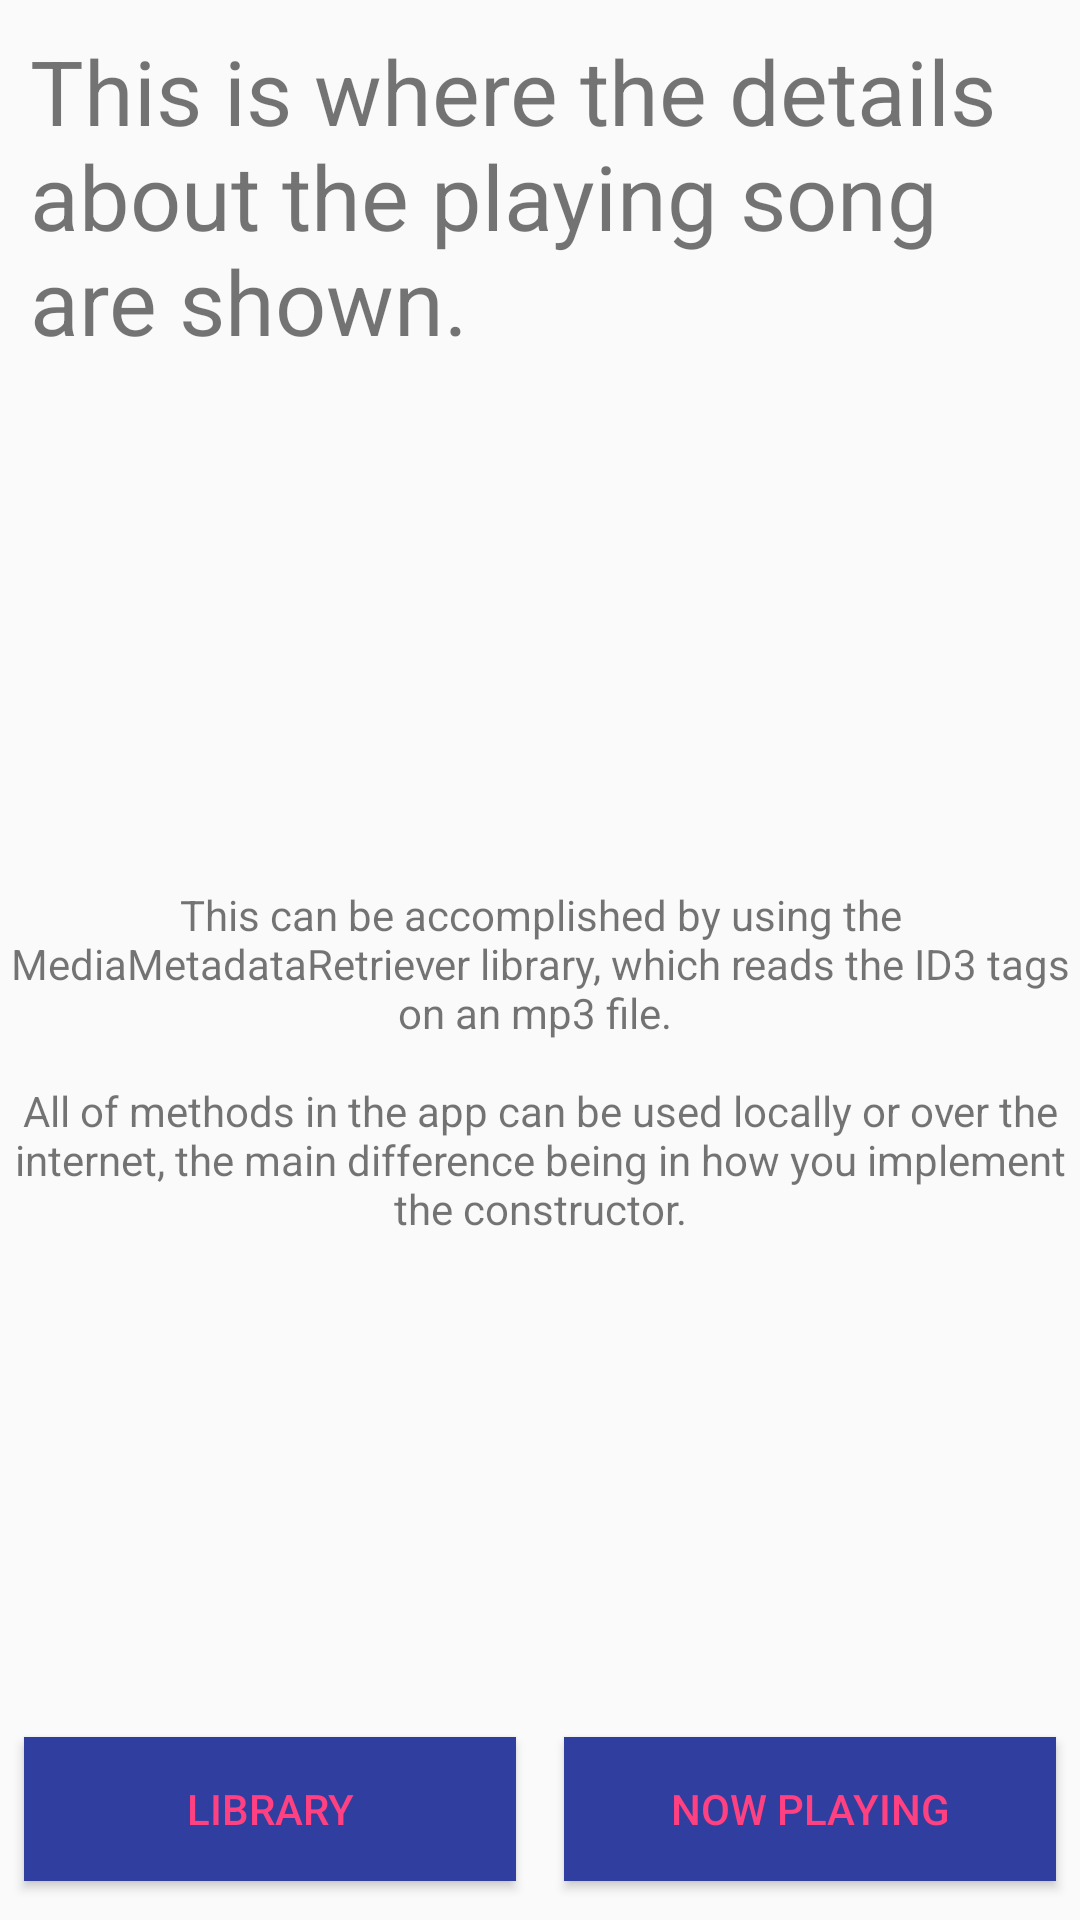

This screen was rendered from an Android layout file. Write that file and the resources it references.
<!-- AndroidManifest.xml: application theme AppTheme -->
<!-- res/layout/music_details.xml -->
<?xml version="1.0" encoding="utf-8"?>
<LinearLayout
    xmlns:android="http://schemas.android.com/apk/res/android"
    android:orientation="vertical"
    android:layout_width="match_parent"
    android:layout_height="match_parent"
    android:gravity="center">

    <TextView
        android:layout_width="match_parent"
        android:layout_height="0dp"
        android:layout_weight="4"
        android:layout_margin="10dp"
        android:textSize="30sp"
        android:text="This is where the details about the playing song are shown."/>

    <TextView
        android:layout_width="match_parent"
        android:layout_height="0dp"
        android:layout_weight="4"
        android:textAlignment="center"
        android:text="@string/stuff"/>

    <LinearLayout
        android:layout_width="match_parent"
        android:layout_height="0dp"
        android:layout_weight="1"
        android:orientation="horizontal">

        <Button
            android:id="@+id/libButton1"
            android:layout_width="0dp"
            android:layout_height="wrap_content"
            android:layout_margin="8dp"
            android:layout_weight="1"
            android:background="@color/colorPrimaryDark"
            android:text="Library"
            android:textColor="@color/colorAccent" />

        <Button
            android:id="@+id/playingButton1"
            android:layout_width="0dp"
            android:layout_height="wrap_content"
            android:layout_margin="8dp"
            android:layout_weight="1"
            android:background="@color/colorPrimaryDark"
            android:text="Now Playing"
            android:textColor="@color/colorAccent" />

    </LinearLayout>



</LinearLayout>
<!-- resources referenced by this layout -->
<resources>
  <color name="colorAccent">#FF4081</color>
  <color name="colorPrimaryDark">#303F9F</color>
  <string name="stuff">This can be accomplished by using the MediaMetadataRetriever library, which reads the ID3 tags on an mp3 file. \n\nAll of methods in the app can be used locally or over the internet, the main difference being in how you implement the constructor.</string>
  <style name="AppTheme" parent="Theme.AppCompat.Light.DarkActionBar">
          
          <item name="colorPrimary">@color/colorPrimary</item>
          <item name="colorPrimaryDark">@color/colorPrimaryDark</item>
          <item name="colorAccent">@color/colorAccent</item>
      </style>
  <color name="colorPrimary">#3F51B5</color>
</resources>
